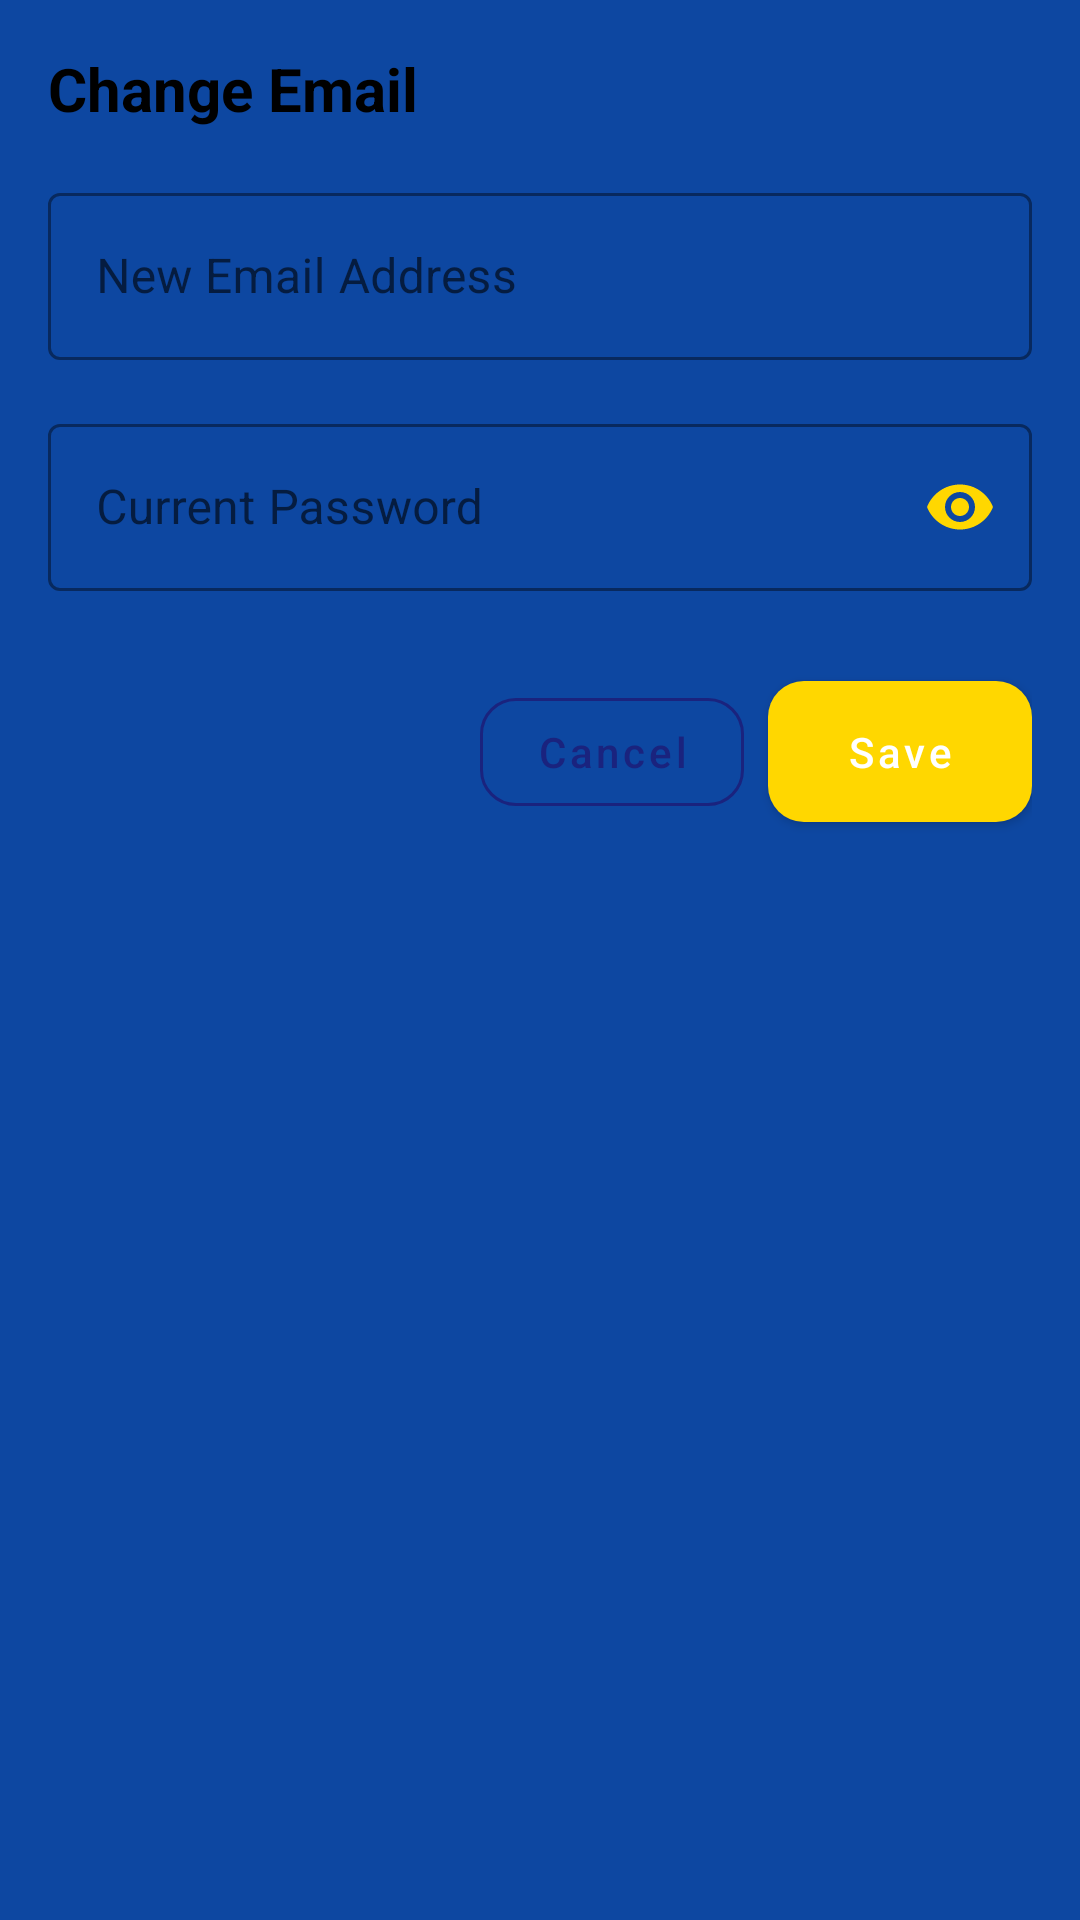

This screen was rendered from an Android layout file. Write that file and the resources it references.
<!-- AndroidManifest.xml: application theme Theme.SecureHive -->
<!-- res/layout/dialog_change_email.xml -->
<?xml version="1.0" encoding="utf-8"?>
<LinearLayout xmlns:android="http://schemas.android.com/apk/res/android"
    xmlns:app="http://schemas.android.com/apk/res-auto"
    android:layout_width="match_parent"
    android:layout_height="wrap_content"
    android:orientation="vertical"
    android:background="@color/primary_dark"
    android:padding="16dp">

    <TextView
        android:layout_width="match_parent"
        android:layout_height="wrap_content"
        android:text="Change Email"
        android:textColor="@color/text_primary"
        android:textSize="20sp"
        android:textStyle="bold"
        android:layout_marginBottom="16dp"/>

    <com.google.android.material.textfield.TextInputLayout
        android:layout_width="match_parent"
        android:layout_height="wrap_content"
        android:layout_marginBottom="16dp"
        style="@style/Widget.SecureHive.TextInputLayout">

        <com.google.android.material.textfield.TextInputEditText
            android:id="@+id/newEmailInput"
            android:layout_width="match_parent"
            android:layout_height="wrap_content"
            android:hint="New Email Address"
            android:inputType="textEmailAddress"
            android:maxLines="1"
            android:textColor="@color/text_primary" />
    </com.google.android.material.textfield.TextInputLayout>

    <com.google.android.material.textfield.TextInputLayout
        android:layout_width="match_parent"
        android:layout_height="wrap_content"
        style="@style/Widget.SecureHive.TextInputLayout"
        android:layout_marginBottom="24dp"
        app:passwordToggleEnabled="true"
        app:passwordToggleTint="@color/accent">

        <com.google.android.material.textfield.TextInputEditText
            android:id="@+id/passwordInput"
            android:layout_width="match_parent"
            android:layout_height="wrap_content"
            android:hint="Current Password"
            android:inputType="textPassword"
            android:maxLines="1"
            android:textColor="@color/text_primary" />
    </com.google.android.material.textfield.TextInputLayout>

    <LinearLayout
        android:layout_width="match_parent"
        android:layout_height="wrap_content"
        android:orientation="horizontal"
        android:gravity="end">

        <com.google.android.material.button.MaterialButton
            android:id="@+id/buttonCancel"
            android:layout_width="wrap_content"
            android:layout_height="wrap_content"
            android:layout_marginEnd="8dp"
            android:text="Cancel"
            style="@style/Widget.SecureHive.Button.Secondary"/>

        <com.google.android.material.button.MaterialButton
            android:id="@+id/buttonSave"
            android:layout_width="wrap_content"
            android:layout_height="wrap_content"
            android:text="Save"
            style="@style/Widget.SecureHive.Button"/>
    </LinearLayout>
</LinearLayout>
<!-- resources referenced by this layout -->
<resources>
  <color name="accent">#FFD700</color>
  <color name="primary_dark">#0D47A1</color>
  <color name="text_primary">#000000</color>
  <style name="Widget.SecureHive.Button" parent="Widget.MaterialComponents.Button">
          <item name="backgroundTint">@color/accent</item>
          <item name="android:textColor">@color/white</item>
          <item name="cornerRadius">12dp</item>
          <item name="android:paddingLeft">24dp</item>
          <item name="android:paddingRight">24dp</item>
          <item name="android:paddingTop">14dp</item>
          <item name="android:paddingBottom">14dp</item>
          <item name="android:textAllCaps">false</item>
          <item name="android:fontFamily">sans-serif-medium</item>
          <item name="elevation">2dp</item>
      </style>
  <style name="Widget.SecureHive.Button.Secondary" parent="Widget.MaterialComponents.Button.OutlinedButton">
          <item name="strokeColor">@color/primary</item>
          <item name="android:textColor">@color/primary</item>
          <item name="cornerRadius">12dp</item>
          <item name="android:fontFamily">sans-serif-medium</item>
      </style>
  <style name="Widget.SecureHive.TextInputLayout" parent="Widget.MaterialComponents.TextInputLayout.OutlinedBox">
          <item name="boxStrokeColor">@color/primary</item>
          <item name="hintTextColor">@color/primary</item>
          <item name="android:textColor">@color/black</item>
          <item name="android:fontFamily">sans-serif</item>
      </style>
  <style name="Theme.SecureHive" parent="Theme.MaterialComponents.Light.NoActionBar">
          
          <item name="colorPrimary">@color/primary</item>
          <item name="colorPrimaryVariant">@color/primary_dark</item>
          <item name="colorOnPrimary">@color/white</item>
          
          <item name="colorSecondary">@color/accent</item>
          <item name="colorSecondaryVariant">@color/secondary_variant</item>
          <item name="colorOnSecondary">@color/white</item>
          
          <item name="android:statusBarColor">@android:color/transparent</item>
          <item name="android:navigationBarColor">@color/white</item>
          <item name="android:windowLightStatusBar">true</item>
          
          <item name="android:windowBackground">@color/white</item>
          <item name="colorSurface">@color/white</item>
          <item name="colorOnSurface">@color/black</item>
          <item name="android:textColorPrimary">@color/black</item>
          <item name="android:textColorSecondary">@color/text_secondary</item>
          <item name="materialCardViewStyle">@style/Widget.SecureHive.CardView</item>
          <item name="materialButtonStyle">@style/Widget.SecureHive.Button</item>
          <item name="android:fontFamily">sans-serif</item>
      </style>
  <color name="white">#FFFFFF</color>
  <color name="primary">#1A237E</color>
  <color name="black">#000000</color>
  <color name="secondary_variant">#1565C0</color>
  <color name="text_secondary">#757575</color>
  <style name="Widget.SecureHive.CardView" parent="Widget.MaterialComponents.CardView">
          <item name="cardBackgroundColor">@color/white</item>
          <item name="cardElevation">4dp</item>
          <item name="cardCornerRadius">16dp</item>
          <item name="contentPadding">20dp</item>
          <item name="strokeWidth">1dp</item>
          <item name="strokeColor">@color/primary</item>
      </style>
</resources>
